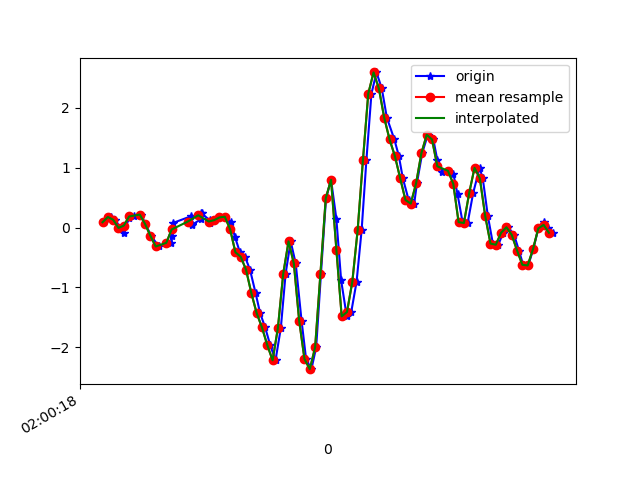

The data file committed next to this chart (first rows):
1617847218205, 542861824148344, 0.087434456, -0.04818055, -0.18927115
1617847218231, 542861843178024, 0.1754, -0.09827, -0.1942
1617847218247, 542861862207720, 0.129, -0.108, -0.2308
1617847218267, 542861881237416, -0.006639, 0.01168, -0.21
1617847218280, 542861900267128, -0.08972, -0.1398, -0.1819
1617847218299, 542861919187400, 0.1534, 0.09965, -0.1832
1617847218318, 542861938204376, 0.184, -0.3512, -0.1404
1617847218346, 542861957221368, 0.2157, -0.3011, -0.1795
1617847218361, 542861976238360, 0.05933, -0.02252, -0.1343
1617847218383, 542861995280152, -0.1374, -0.2595, 9.7E-5
1617847218411, 542862014297144, -0.317, -0.08972, 0.02209
1617847218459, 542862033418712, -0.2559, -0.1227, 0.09051
1617847218462, 542862052442521, -0.1398, -0.07995, 0.03186
1617847218464, 542862071491096, 0.074, 0.234, -0.09275
1617847218532, 542862090514872, 0.1864, -0.1398, -0.09764
1617847218535, 542862109538648, 0.05567, -0.09949, -0.199
1617847218538, 542862128562424, 0.04956, 0.1827, -0.2186
1617847218569, 542862147586200, 0.1339, -0.339, -0.1599
1617847218571, 542862166653688, 0.2438, -0.2412, -0.2027
1617847218573, 542862185678392, 0.2353, -0.1985, -0.188
1617847218603, 542862204703096, 0.1229, -0.2571, -0.1587
1617847218605, 542862223727736, 0.07644, -0.2595, -0.1575
1617847218622, 542862242777208, 0.1229, -0.2388, -0.1673
1617847218641, 542862261809400, 0.1681, -0.2094, -0.1599
1617847218660, 542862280834424, 0.1803, -0.1728, -0.1428
1617847218682, 542862299859384, 0.09721, -0.1215, -0.1038
1617847218698, 542862318884408, -0.152, -0.05673, -0.03533
1617847218717, 542862337934200, -0.4135, 0.0239, 0.04897
1617847218736, 542862356959160, -0.488, 0.2108, 0.1675
1617847218755, 542862375947512, -0.7042, 0.5224, 0.2921
1617847218776, 542862394971192, -1.095, 0.9659, 0.4179
1617847218793, 542862413994936, -1.429, 1.594, 0.5169
1617847218812, 542862433043448, -1.668, 2.368, 0.6085
1617847218831, 542862452067192, -1.963, 3.089, 0.8113
1617847218851, 542862471093624, -2.217, 3.721, 1.135
1617847218871, 542862490117432, -1.677, 4.4, 1.431
1617847218889, 542862509166008, -0.7702, 5.142, 1.51
1617847218908, 542862528189880, -0.2314, 5.787, 1.495
1617847218927, 542862547213688, -0.6004, 6.285, 1.404
1617847218949, 542862566239352, -1.556, 6.53, 1.416
1617847218966, 542862585287992, -2.196, 6.233, 1.625
1617847218986, 542862604311928, -2.365, 5.408, 1.808
1617847219004, 542862623335736, -2.002, 4.377, 1.775
1617847219022, 542862642359672, -0.7727, 3.415, 1.668
1617847219041, 542862661408312, 0.4869, 2.467, 1.464
1617847219060, 542862680431288, 0.796, 1.408, 1.124
1617847219080, 542862699455096, 0.1436, 0.3049, 0.8602
1617847219098, 542862718478968, -0.8838, -0.5735, 0.6378
1617847219119, 542862737502776, -1.482, -1.121, 0.3153
1617847219136, 542862756526648, -1.41, -1.377, -0.1123
1617847219156, 542862775574584, -0.9071, -1.563, -0.4776
1617847219175, 542862794598328, -0.04696, -1.871, -0.7232
1617847219193, 542862813622200, 1.125, -2.325, -0.9529
1617847219212, 542862832646072, 2.234, -2.836, -1.074
1617847219231, 542862851694648, 2.588, -3.414, -1.145
1617847219251, 542862870723256, 2.321, -4.07, -1.183
1617847219270, 542862889747128, 1.833, -4.58, -1.176
1617847219298, 542862908771128, 1.473, -4.9, -1.213
1617847219315, 542862927819832, 1.197, -5.049, -1.212
1617847219330, 542862946843832, 0.8254, -5.06, -1.206
1617847219352, 542862965867704, 0.4588, -5.011, -1.242
... 29 more rows
